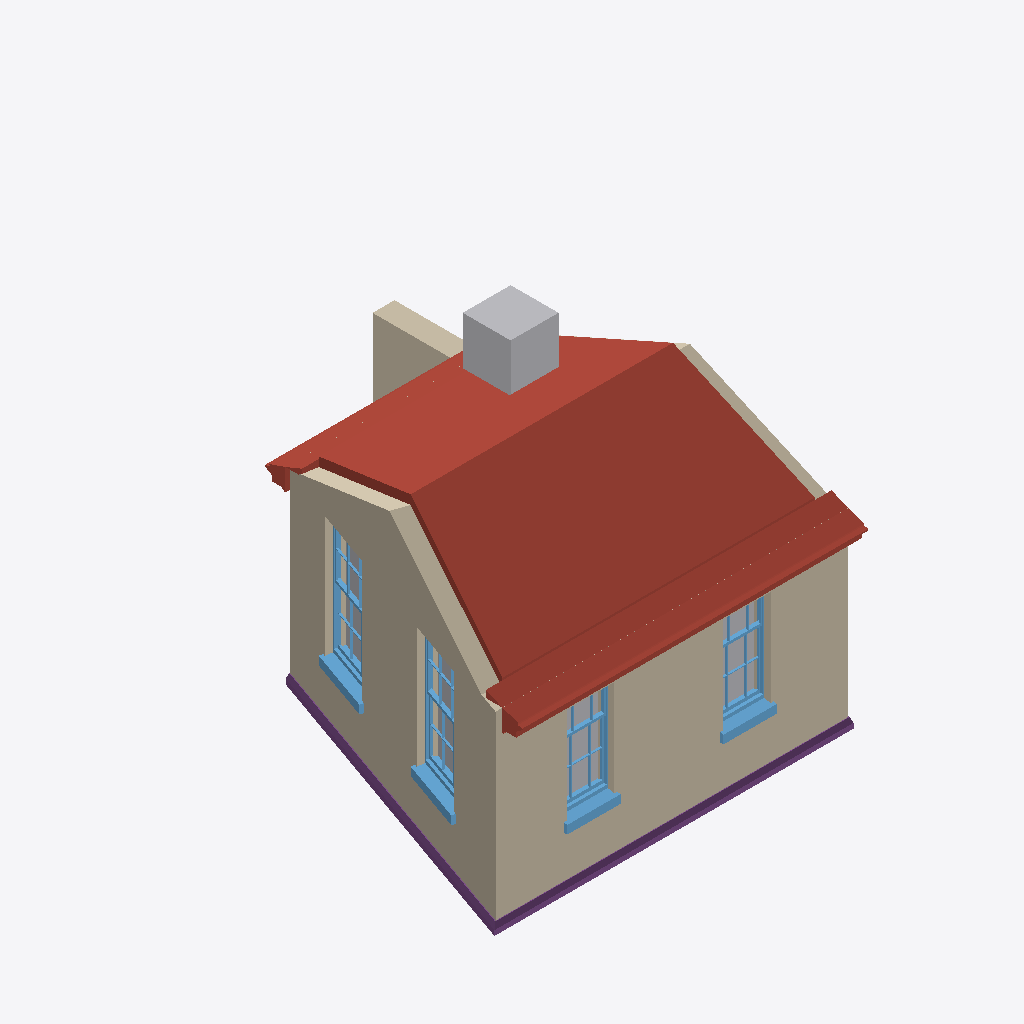
Isometric view of an IFC building model (IFC-SPF (STEP), schema IFC4, length unit metre), seen from the south-west, elements coloured by IFC class: 4 walls (beige), 4 windows (light blue), 3 roofs (red-brown), 3 other elements (light grey), 1 footing (purple).
Extent 7.1 m × 7.1 m × 4.2 m (x, y, z). Storeys (2): 0 at 0.00 m; 1 at 2.70 m. Elements (26): 7 IfcStructuralSurfaceMember, 7 IfcWindow, 5 IfcWall, 3 IfcRoof, 2 IfcTank, 1 IfcFooting, 1 IfcSlab.

HEADER;
FILE_DESCRIPTION(('ViewDefinition[DesignTransferView]'),'2;1');
FILE_NAME('test_model.ifc','2022-06-10T15:30:25+01:00',(),(),'IfcOpenShell 0.7.0','BlenderBIM 0.0.999999','Nobody');
FILE_SCHEMA(('IFC4'));
ENDSEC;
DATA;
#3=IFCPROJECT('1iw$7u2XH9WvwkANmsGdJw',$,'Homemaker Project',$,$,$,$,(#13),#7);
#2380=IFCSITE('19Ua7_Sib1i9TzR1$YQDmP',$,'Site Cube',$,$,$,$,$,$,(53,23,0),(1,28,0),75.0,$,$);
#2382=IFCBUILDING('22gXpgDx51hxpPIsz6duj0',$,'Cube',$,$,$,$,$,$,$,$,$);
#2386=IFCBUILDINGSTOREY('2siRgpMc98oxs21NIla4mq',$,'0','Storey 0',$,#2392,$,'Storey 0',.ELEMENT.,0.0);
#2393=IFCBUILDINGSTOREY('3L2zWUsFr9gQs5d1Z3VbPC',$,'1','Storey 1',$,#2398,$,'Storey 1',.ELEMENT.,2.7);
#4144=IFCROOF('2uNPNxT1bFAeXeLgIk41vn',$,'default/pitched-roof',$,$,#4349,$,$,$);
#3216=IFCWALL('0j4xV$KJ566PBHe9jv8pRr',$,'default/exterior',$,$,#3226,$,$,$);
#2941=IFCWALL('0SdSxFF8rFFwfUtNbKwmYf',$,'default/exterior',$,$,#2951,$,$,$);
#3895=IFCROOF('0MthiH_iHEoPj48cPQUi9w',$,'default/eaves',$,$,#3973,#3968,$,.FREEFORM.);
#3769=IFCFOOTING('3H8iXO0RP629MMNa0NFYLz',$,'default/ground beam',$,$,#3894,#3889,$,.STRIP_FOOTING.);
#5128=IFCTANK('3xCuwsInD50RirS7eboqL1',$,'Second Tank',$,$,#5153,#5148,$,.STORAGE.);
#5154=IFCWALL('3yWUFAwebAXgkYb98hTepm',$,'Garden wall',$,$,#5199,#5169,$,.SOLIDWALL.);
#3974=IFCROOF('2K02ZfaRr6afcQq$YLN2Hm',$,'default/eaves',$,$,#3998,#3993,$,.FREEFORM.);
#3295=IFCSTRUCTURALSURFACEMEMBER('0ft7MQwy14juFJme_nqaLq',$,'default/exterior',$,$,#4364,#3303,.SHELL.,0.33);
#3158=IFCWINDOW('0yY1J4FcvDfPLy8h0$lv1G',$,'living outside window',$,$,#4563,#3181,$,1.82,0.91,$,$,$);
#3100=IFCWINDOW('1ZEh3PNHP8L8JU_nnOsvrN',$,'living outside window',$,$,#4558,#3123,$,1.82,0.91,$,$,$);
#3312=IFCWINDOW('2ctfFQSsX2TRqk_$nRWh6J',$,'living outside window',$,$,#4568,#3522,$,1.445,0.91,$,$,$);
#3557=IFCWINDOW('1VjSXAfE5BoQ9FKTlKQLTa',$,'living outside window',$,$,#4573,#3580,$,1.445,0.91,$,$,$);
#2399=IFCWALL('2Ut9zfYsXEOAg5I2T9oNF3',$,'default/exterior',$,$,#2410,$,$,$);
#3027=IFCSTRUCTURALSURFACEMEMBER('0vgrsJ_hfFQwOBMDtveC17',$,'default/exterior',$,$,#4364,#3035,.SHELL.,0.33);
ENDSEC;